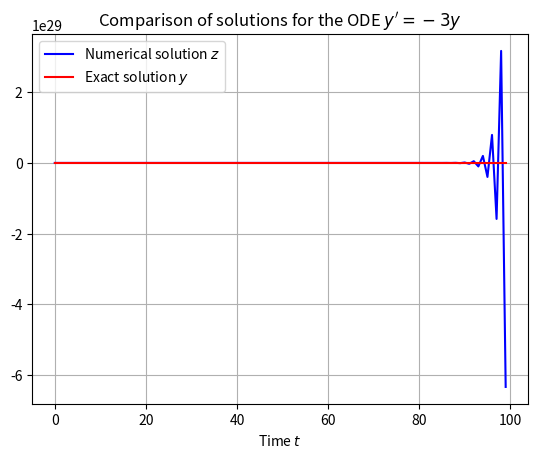

Write Python code to recreate this figure.
# -*- coding: utf-8 -*-
"""
The Euler Forward Method
CentraleSupelec 2018-2019
[redacted]
"""


import math
import numpy as np
import matplotlib.pyplot as plt


################################################################################
# DEFINE THE ODE                                                               #
################################################################################

# y' = f(t,y)
# y(t0) = t0

# Define the function f
def f(time,x):
    """
    - brief: Computes the value for the ODE defined by y' = -3y 
    - input: (float) time, (float) x
    - output: (float) -3 * x
    """
    return -3 * x

# Define t0 and y0
time_origin = 0
initial_condition = 1


################################################################################
# DEFINE THE MESH                                                              #
################################################################################

simulation_time = 100    # End of the interval [t0,T]
number_iterations = 100    # Number of iterations
time_step = simulation_time/number_iterations  

# Define the arrays holding the values of t and y at each point of the mesh
time_array = np.empty(number_iterations)
numerical_solution = np.empty(number_iterations)

print("Time origin t0 = ",time_origin)
print("simulation time T = ",simulation_time)
print("Time step dt = ",time_step)


################################################################################
# APPROXIMATE THE SOLUTION USING THE EULER FORWARD METHOD                      #
################################################################################

numerical_solution[time_origin] = initial_condition

for i in range(0, number_iterations - 1):
    time_array[i+1] = time_array[i] + time_step
    numerical_solution[i+1] = numerical_solution[i] + time_step*f(time_array[i],numerical_solution[i])


################################################################################
# COMPARE THE APPROXIMATE SOLUTION TO THE EXACT SOLUTION                       #
################################################################################

# Array to hold the values of the exact solution at each point of the mesh
exact_solution = np.zeros([number_iterations])

# Array to hold the difference between exact and approximate solution (error)
error_array = np.zeros([number_iterations])

# Compute the exact solution at each point of the mesh, and the error.
for i in range(0, number_iterations - 1):
    exact_solution[i] = initial_condition * math.exp( -3 * time_array[i])
    error_array[i] = abs(numerical_solution[i] - exact_solution[i])

print("Error max: {}".format(error_array.max()))


################################################################################
# PLOT THE APPROXIMATE SOLUTION AND THE EXACT SOLUTION                         #
################################################################################

figure = plt.figure()

plt.title("Comparison of solutions for the ODE $y' = -3y$")

plt.grid(True)
plt.xlabel("Time $t$")

plt.plot(time_array,numerical_solution,'b', label = "Numerical solution $z$")
plt.plot(time_array,exact_solution,'r', label = "Exact solution $y$")
plt.legend(loc = "upper left")

plt.show()
